Photos from the image-classification dataset "classification" in the GitHub repository jshankarc/A-Smartphone-Assistance-for-Blind-Visually-Impaired-using-Deep-Learning. Its 3 classes are: center, left, right.

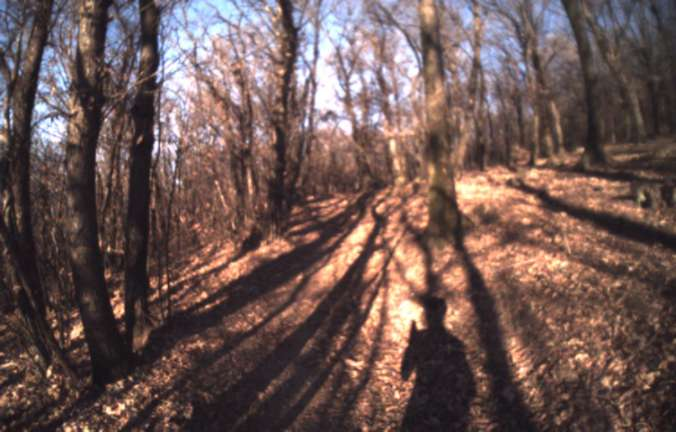
Label: center

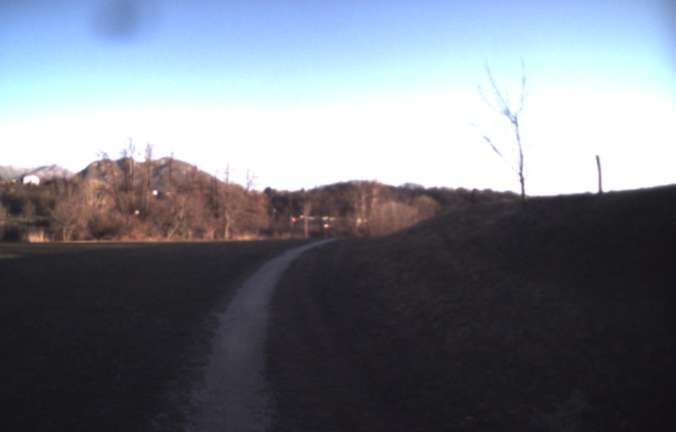
Label: center

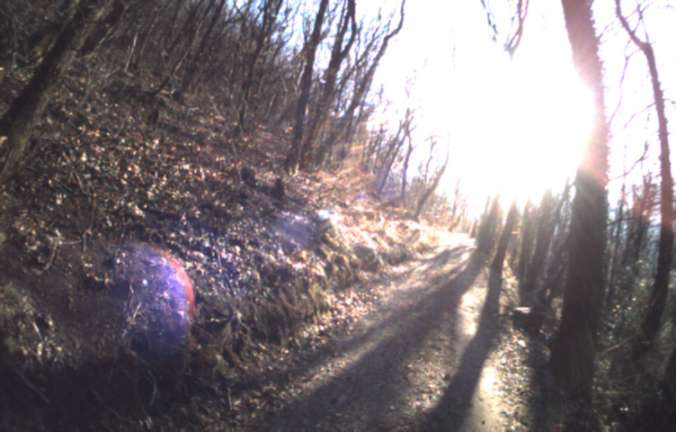
Label: left

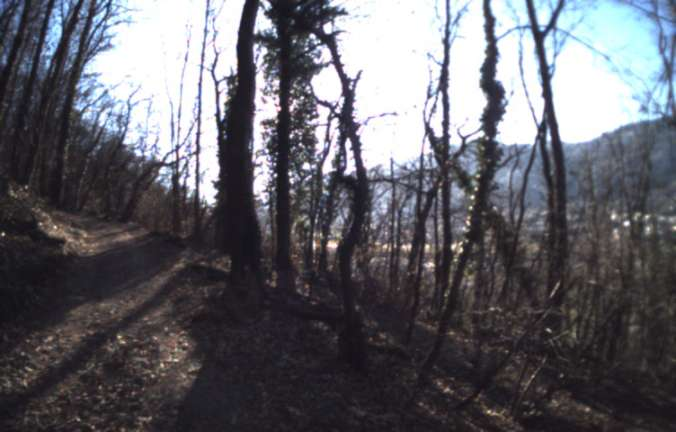
Label: right

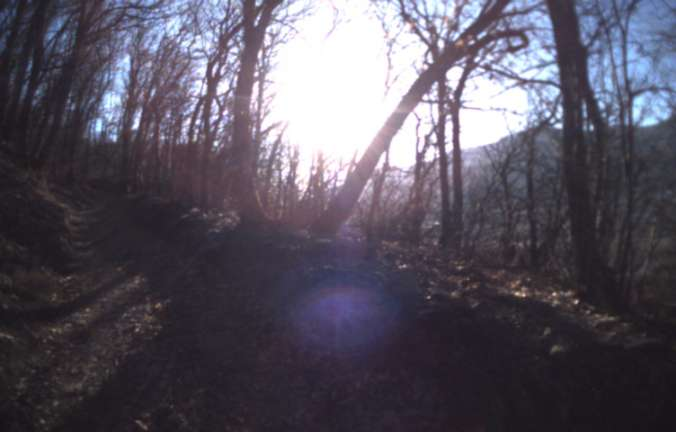
Label: right

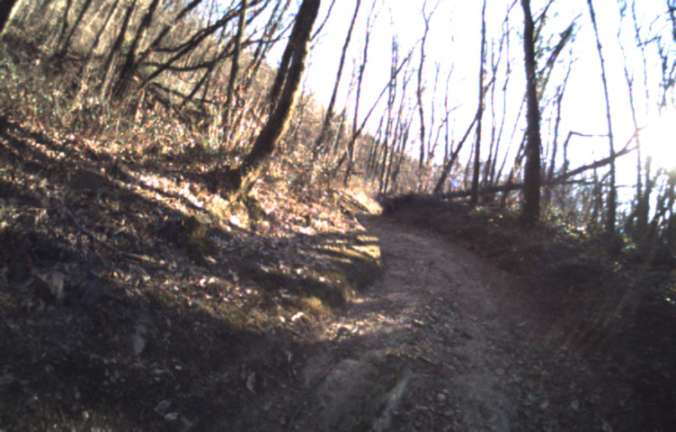
Label: left
